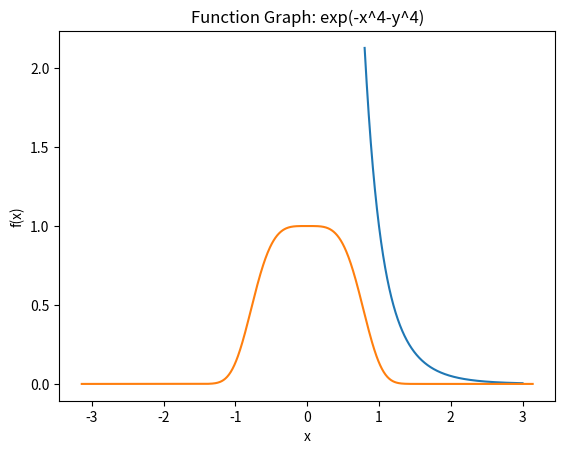

Generate this figure with matplotlib:
"""
[redacted]
Project #4: Investigations on Monte Carlo Methods
Q2- Monte Carlo Estimation and Varinace Reduction Stratergies
"""
# Importing required libraries
import numpy as np
import matplotlib.pyplot as plt
from mpl_toolkits.mplot3d import Axes3D
from matplotlib import cm
from scipy.stats import truncnorm
import statistics
from scipy.stats import multivariate_normal as mvn

###################################### PART A #################################
print('\nDifferent Monte Carlo Estimation for function 1/(1+sinh(2*x)*log(x)')
# Define function
def integrand1(x):
    return 1/(1+np.sinh(2*x)*np.log(x))

# N draws 
N= 1000
# Define limites for integrals
a1 = 0.8;    
b1 = 3; 

# Plot the function to get better idea about its estimation
x=np.linspace(a1,b1,1000)
plt.plot(x,integrand1(x))
plt.xlabel('x')
plt.ylabel('f(x)')
plt.title('Function Graph: 1/(1+sinh(2*x)*log(x)')
plt.grid()
plt.show()
############################### Uniform Sampling ###########################
def estimate1():
    x = np.random.uniform(low=a1, high=b1, size=N) # N values uniformly drawn from a to b 
    z =integrand1(x)   # CALCULATE THE f(x) 
    V = b1-a1
    # Monte-Carlo Estimation
    I = V * np.sum(z) / N;
    return I

exactval=0.609553   # f(x) value calculated using Mathematica
I = np.empty(50)
for i in range(50):        
    I[i] = estimate1()
var = statistics.variance(I)
print("\nMonte Carlo estimation using Uniform Sampling")
print("Estimation = {:.6f}".format(np.mean(I)), "Variance = {:.6f}".format(var))

############################### Stratified Sampling ###########################

def strfsample1(sv,n):
    # Take more number of samples where function value is varying the most
    x1 = np.random.uniform(low=a1, high=sv, size=n)
    # Calculate the integral value for that section where value is varying the most
    V = sv - a1
    z = integrand1(x1)
    I1 = V * np.sum(z) / n 
    # Take rest of the samples from section of function where value is not changing by much
    x2 = np.random.uniform(low=sv, high=b1, size=N-n)
    V = b1 - sv
    z = integrand1(x2)
    I2 = V * np.sum(z) / (N-n) 
    # Monte-Carlo Estimation
    I = I1+ I2
    return I
I = np.empty(50)
for i in range(50):        
    I[i] = strfsample1(1.5,800);
var = statistics.variance(I)
print("Monte Carlo estimation using Stratified Sampling")
print("Estimation = {:.6f}".format(np.mean(I)),"Variance = {:.6f}".format(var))


############################### Importance Sampling ###########################


def impsample1():
    x = truncnorm.rvs(a1, b1, loc=0, size=N)
    p = truncnorm.pdf(x, a1, b1, loc=0)
    z = np.empty(N)
    for i in range(N):
        z[i] = integrand1(x[i])
        z[i] /= p[i]
    return np.mean(z)

I = np.empty(50)
for i in range(50):        
    I[i] = impsample1()
var = statistics.variance(I)
print("Monte Carlo estimation using Importance Sampling")
print("Estimation = {:.6f}".format(np.mean(I)),"Variance = {:.6f}".format(var))

###################################### PART B #################################
#Define function
def integrand2(x,y):
    return np.exp(-x**4-y**4)

#Define limites for integrals
a2 = -1*np.pi
b2 = np.pi
# use N draws 
N= 1000
exactval=3.28626
# Plot the function to get better idea about its estimation
x=np.linspace(a2,b2,1000)
y=np.linspace(a2,b2,1000)
plt.plot(x,integrand2(x,y))
plt.xlabel('x')
plt.ylabel('f(x)')
plt.title('Function Graph: exp(-x^4-y^4)')
plt.grid()
plt.show()

print('\nDifferent Monte Carlo Estimation for function e^(-x^4-y^4)\n')

################################ Uniform Sampling ###########################

def estimate2():
    x = np.random.uniform(low=a2, high=b2, size=N) # N values uniformly drawn from a to b 
    y = np.random.uniform(low=a2, high=b2, size=N) # N values uniformly drawn from a to b 
    z =integrand2(x,y)   # CALCULATE THE f(x) 
    V = b2-a2
    I = V * V * np.sum(z)/ N;
    return I

I = np.empty(50)
for i in range(50):        
    I[i] = estimate2()
var = statistics.variance(I)
print("Monte Carlo estimation using Uniform Sampling")
print("Estimation = {:.6f}".format(np.mean(I)),"Variance = {:.6f}".format(var))

################################# Stratified Sampling ###########################
def strfsample2():      
    x1 = np.random.uniform(low=-1.1, high=1.1, size=1000)
    y1 = np.random.uniform(low=-1.1, high=1.1, size=1000)
    V = 2.2
    z = integrand2(x1,y1)
    I1 = V * V * np.sum(z) / 1000 
    return I1

I = np.empty(50)
for i in range(50):        
    I[i] = estimate2()
var = statistics.variance(I)
print("Monte Carlo estimation using Stratified Sampling")
print("Estimation = {:.6f}".format(np.mean(I)),"Variance = {:.6f}".format(var))
#
################################# Importance Sampling #########################
#
def impsample2():
    count = 0 
    X = np.empty((N,2))
    while count < N:
        x = mvn.rvs(mean = [0, 0] ,cov = [[1, 0], [0, 1]])
        if x[0] > a2 and x[0] < b2 and x[1] > a2 and x[1] < b2:
            X[count,0] = x[0]
            X[count,1] = x[1]
        count +=1
    p = mvn.pdf(X,mean = [0, 0] ,cov = [[1, 0], [0, 1]])
    I = integrand2(X[:,0],X[:,1])
    q = np.divide(I,p) 
    return np.mean(q)
    
I = np.empty(50)
for i in range(50):        
    I[i] = impsample2()
var = statistics.variance(I)
print("Monte Carlo estimation using Importance Sampling")
print("Estimation = {:.6f}".format(np.mean(I)),"Variance = {:.6f}".format(var))

###################################### PART C #################################
print('\nDifferent Monte Carlo Estimation for function 20+x^2+y^2-10(cos(2*pi*x)+cos(2*pi*y))\n')
# Define function
def integrand3(x,y):
    return 20 + x**2 + y**2 - 10*(np.cos(2*np.pi*x)+np.cos(2*np.pi*y))

#Define limites for integrals
a3 = -5
b3 = 5
# use N draws 
N= 1000
exactval=3666.67
def estimate3():
    x = np.random.uniform(low=a3, high=b3, size=N) # N values uniformly drawn from a to b 
    y = np.random.uniform(low=a3, high=b3, size=N) # N values uniformly drawn from a to b 
    z =integrand3(x,y)   # CALCULATE THE f(x) 
    V = b3-a3
    I = V * V * np.sum(z)/ N;
    return I

I = np.empty(50)
for i in range(50):        
    I[i] = estimate3()
var = np.var(I)
print("Monte Carlo estimation using Uniform Sampling")
print("Estimation = {:.6f}".format(np.mean(I)),"Variance = {:.6f}".format(var/10000))


